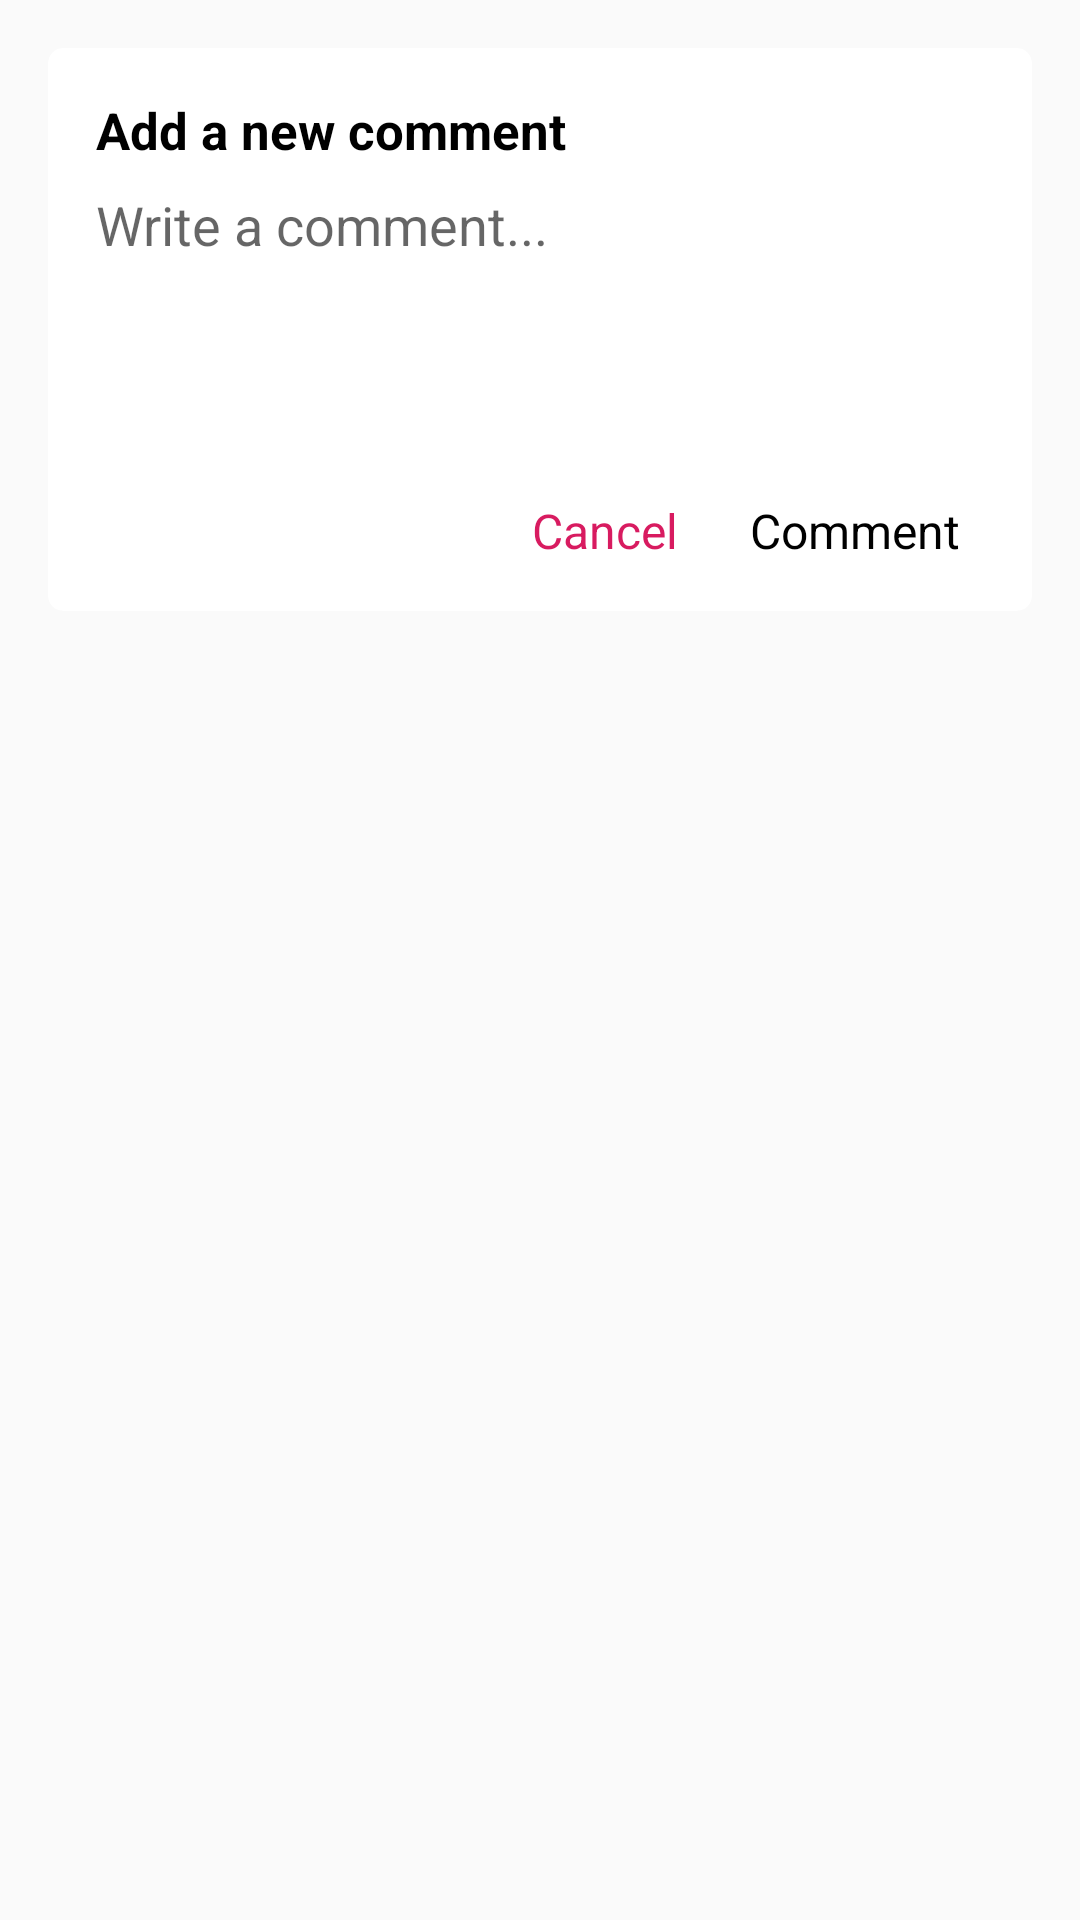

Reconstruct the res/layout file that produces this screen, plus the resources it refers to.
<!-- AndroidManifest.xml: application theme AppTheme -->
<!-- res/layout/dialog_comment_layout.xml -->
<?xml version="1.0" encoding="utf-8"?>
<LinearLayout xmlns:android="http://schemas.android.com/apk/res/android"
    xmlns:app="http://schemas.android.com/apk/res-auto"
    xmlns:tools="http://schemas.android.com/tools"
    android:layout_width="match_parent"
    android:layout_height="wrap_content"
    android:background="@color/colorTransparent"
    android:orientation="vertical">

    <androidx.cardview.widget.CardView
        android:layout_width="match_parent"
        android:layout_height="wrap_content"
        android:layout_margin="16dp"
        android:layout_marginLeft="16dp"
        android:layout_marginRight="16dp"
        android:layout_marginBottom="16dp"
        app:cardCornerRadius="5dp"
        app:cardElevation="0dp">

        <ScrollView
            android:layout_width="match_parent"
            android:layout_height="match_parent">

            <LinearLayout
                android:layout_width="match_parent"
                android:layout_height="wrap_content"
                android:orientation="vertical" >

                <LinearLayout
                    android:layout_width="match_parent"
                    android:layout_height="match_parent"
                    android:orientation="vertical">

                    <TextView
                        android:id="@+id/textView23"
                        android:layout_width="match_parent"
                        android:layout_height="wrap_content"
                        android:layout_marginLeft="16dp"
                        android:layout_marginTop="16dp"
                        android:layout_marginRight="16dp"
                        android:text="Add a new comment"
                        android:textColor="@color/colorBlack"
                        android:textSize="17sp"
                        android:textStyle="bold" />

                    <EditText
                        android:id="@+id/etVideoComment"
                        android:layout_width="match_parent"
                        android:layout_height="wrap_content"
                        android:layout_marginLeft="16dp"
                        android:layout_marginTop="8dp"
                        android:layout_marginRight="16dp"
                        android:background="@color/colorWhite"
                        android:ems="10"
                        android:gravity="start|top"
                        android:hint="Write a comment..."
                        android:inputType="textLongMessage|textMultiLine|textCapSentences"
                        android:minLines="4" />

                    <LinearLayout
                        android:layout_width="wrap_content"
                        android:layout_height="wrap_content"
                        android:layout_gravity="right"
                        android:layout_marginTop="8dp"
                        android:layout_marginBottom="8dp"
                        android:orientation="horizontal"
                        android:weightSum="2">

                        <androidx.cardview.widget.CardView
                            android:id="@+id/cvVideoCommentCancel"
                            android:layout_width="match_parent"
                            android:layout_height="wrap_content"
                            android:layout_marginRight="8dp"
                            android:clickable="true"
                            android:foreground="?attr/selectableItemBackground"
                            app:cardCornerRadius="5dp"
                            app:cardElevation="0dp">

                            <TextView
                                android:id="@+id/textView24"
                                android:layout_width="wrap_content"
                                android:layout_height="wrap_content"
                                android:layout_marginLeft="8dp"
                                android:layout_marginTop="8dp"
                                android:layout_marginRight="8dp"
                                android:layout_marginBottom="8dp"
                                android:text="Cancel"
                                android:textColor="@color/colorAccent"
                                android:textSize="16sp" />
                        </androidx.cardview.widget.CardView>

                        <androidx.cardview.widget.CardView
                            android:id="@+id/cvVideoComment"
                            android:layout_width="match_parent"
                            android:layout_height="wrap_content"
                            android:layout_marginRight="16dp"
                            android:clickable="true"
                            android:foreground="?attr/selectableItemBackground"
                            app:cardCornerRadius="5dp"
                            app:cardElevation="0dp">

                            <TextView
                                android:id="@+id/textView44"
                                android:layout_width="wrap_content"
                                android:layout_height="wrap_content"
                                android:layout_marginLeft="8dp"
                                android:layout_marginTop="8dp"
                                android:layout_marginRight="8dp"
                                android:layout_marginBottom="8dp"
                                android:text="Comment"
                                android:textColor="@color/colorBlack"
                                android:textSize="16sp" />
                        </androidx.cardview.widget.CardView>
                    </LinearLayout>
                </LinearLayout>
            </LinearLayout>
        </ScrollView>

    </androidx.cardview.widget.CardView>
</LinearLayout>
<!-- resources referenced by this layout -->
<resources>
  <color name="colorAccent">#D81B60</color>
  <color name="colorBlack">#000000</color>
  <color name="colorTransparent">#00FFFFFF</color>
  <color name="colorWhite">#ffffff</color>
  <style name="AppTheme" parent="Theme.AppCompat.Light.NoActionBar">
          
          <item name="colorPrimary">@color/colorPrimary</item>
          <item name="colorPrimaryDark">@color/colorPrimaryDark</item>
          <item name="colorAccent">@color/colorAccent</item>
      </style>
  <color name="colorPrimary">#008577</color>
  <color name="colorPrimaryDark">#00574B</color>
</resources>
